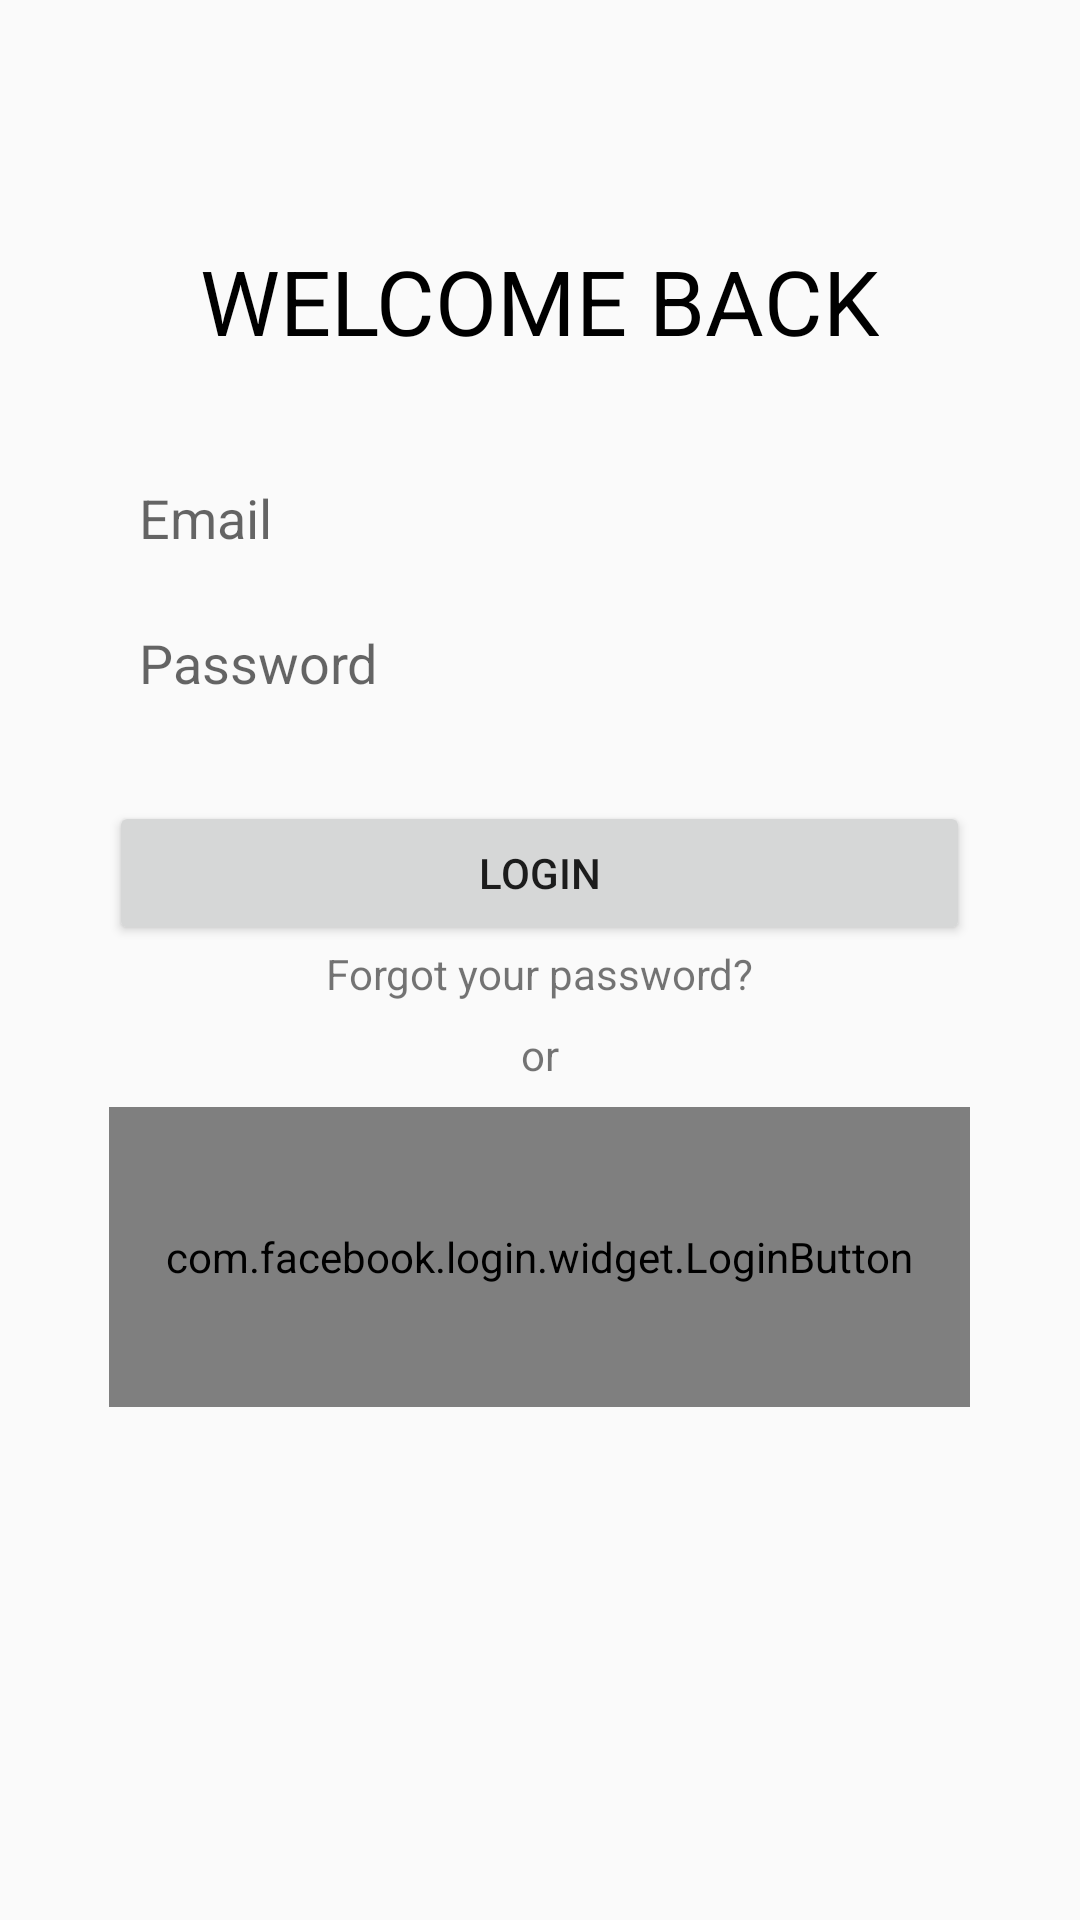

Write the Android layout XML for this screen, with the resource values it uses.
<!-- AndroidManifest.xml: application theme Theme.AppCompat.Light.NoActionBar -->
<!-- res/layout/login_layout.xml -->
<?xml version="1.0" encoding="utf-8"?>
<RelativeLayout
    xmlns:android="http://schemas.android.com/apk/res/android"
    xmlns:app="http://schemas.android.com/apk/res-auto"
    xmlns:tools="http://schemas.android.com/tools"
    android:layout_width="match_parent"
    android:layout_height="match_parent">


    <ImageView
        android:id="@+id/imgBackArrow"
        android:clickable="true"
        android:src="@drawable/ic_arrow_back"
        android:layout_marginTop="20dp"
        android:layout_marginLeft="20dp"
        android:layout_marginStart="20dp"
        android:layout_width="40dp"
        android:layout_height="30dp" />

    <TextView
        android:id="@+id/tvTitle"
        android:textSize="30sp"
        android:layout_below="@+id/imgBackArrow"
        android:layout_centerHorizontal="true"
        android:layout_marginTop="30dp"
        android:text="@string/welcome_back_title"
        android:textColor="@color/black"
        android:layout_width="wrap_content"
        android:layout_height="wrap_content" />

    <RelativeLayout
        android:id="@+id/inputFrag"
        android:layout_width="match_parent"
        android:layout_height="wrap_content"
        android:layout_below="@+id/tvTitle"
        android:layout_marginTop="30dp">

        <EditText
            android:id="@+id/edtEmail"
            android:layout_width="287dp"
            android:layout_height="wrap_content"
            android:layout_centerHorizontal="true"
            android:background="@drawable/edit_text_background"
            android:layout_marginBottom="4dp"
            android:ems="10"
            android:hint="@string/email"
            android:inputType="textEmailAddress"
            android:padding="10dp" />

        <EditText
            android:id="@+id/edtPassword"
            android:layout_width="287dp"
            android:layout_height="wrap_content"
            android:layout_below="@+id/edtEmail"
            android:layout_centerHorizontal="true"
            android:ems="10"
            android:hint="@string/password"
            android:background="@drawable/edit_text_background"
            android:layout_marginBottom="4dp"
            android:padding="10dp"
            android:inputType="textPassword" />

    </RelativeLayout>


    <RelativeLayout
        android:id="@+id/buttonsFrag"
        android:layout_marginTop="20dp"
        android:layout_below="@+id/inputFrag"
        android:layout_width="match_parent"
        android:layout_height="wrap_content">

        <Button
            android:id="@+id/btnLogin"
            android:layout_width="287dp"
            android:layout_height="wrap_content"
            android:layout_centerHorizontal="true"
            android:text="@string/login"/>

        <TextView
            android:id="@+id/tvForgotPassword"
            android:layout_below="@+id/btnLogin"
            android:layout_centerHorizontal="true"
            android:text="@string/forgot_password"
            android:clickable="true"
            android:layout_width="wrap_content"
            android:layout_height="wrap_content" />

        <TextView
            android:id="@+id/tvOr"
            android:layout_below="@+id/tvForgotPassword"
            android:layout_centerHorizontal="true"
            android:layout_width="wrap_content"
            android:layout_height="wrap_content"
            android:layout_marginBottom="8dp"
            android:layout_marginTop="8dp"
            android:text="@string/or" />

        <com.facebook.login.widget.LoginButton
            android:layout_below="@+id/tvOr"
            android:id="@+id/fb_login_button"
            android:layout_width="287dp"
            android:layout_height="100dp"
            android:layout_centerHorizontal="true"
            android:paddingBottom="10dp"
            android:paddingTop="10dp" />

    </RelativeLayout>

    <ProgressBar
        android:id="@+id/login_progress"
        style="?android:attr/progressBarStyle"
        android:layout_width="wrap_content"
        android:layout_height="wrap_content"
        android:layout_marginBottom="8dp"
        android:visibility="gone"
        android:layout_centerInParent="true"
        tools:layout_editor_absoluteX="193dp" />

</RelativeLayout>
<!-- resources referenced by this layout -->
<resources>
  <color name="black">#000</color>
  <!-- drawable edit_text_background (drawable) -->
  <selector xmlns:android="http://schemas.android.com/apk/res/android">
  
      <item
          android:state_window_focused="false"
          android:state_enabled="true"
          android:drawable="@drawable/mundo_blue_boarder" />
  
      <item
          android:state_window_focused="false"
          android:state_enabled="false"
          android:drawable="@drawable/default_black_boarder" />
  
      <item
          android:state_pressed="true"
          android:drawable="@drawable/mundo_blue_boarder" />
  
      <item
          android:state_enabled="true"
          android:state_focused="true"
          android:drawable="@drawable/mundo_blue_boarder" />
  
      <item
          android:state_enabled="true"
          android:drawable="@drawable/default_black_boarder" />
  
      <item
          android:state_focused="true"
          android:drawable="@drawable/default_black_boarder" />
  
      <item
          android:drawable="@drawable/default_black_boarder" />
  
  </selector>
  <string name="email">Email</string>
  <string name="forgot_password">Forgot your password?</string>
  <string name="login">Login</string>
  <string name="or">or</string>
  <string name="password">Password</string>
  <string name="welcome_back_title">WELCOME BACK</string>
  <!-- drawable mundo_blue_boarder (drawable) -->
  <shape xmlns:android="http://schemas.android.com/apk/res/android">
      <stroke
          android:width="1dp"
          android:color="@color/mundo_blue" />
  </shape>
  <color name="mundo_blue">#01AEED</color>
</resources>
